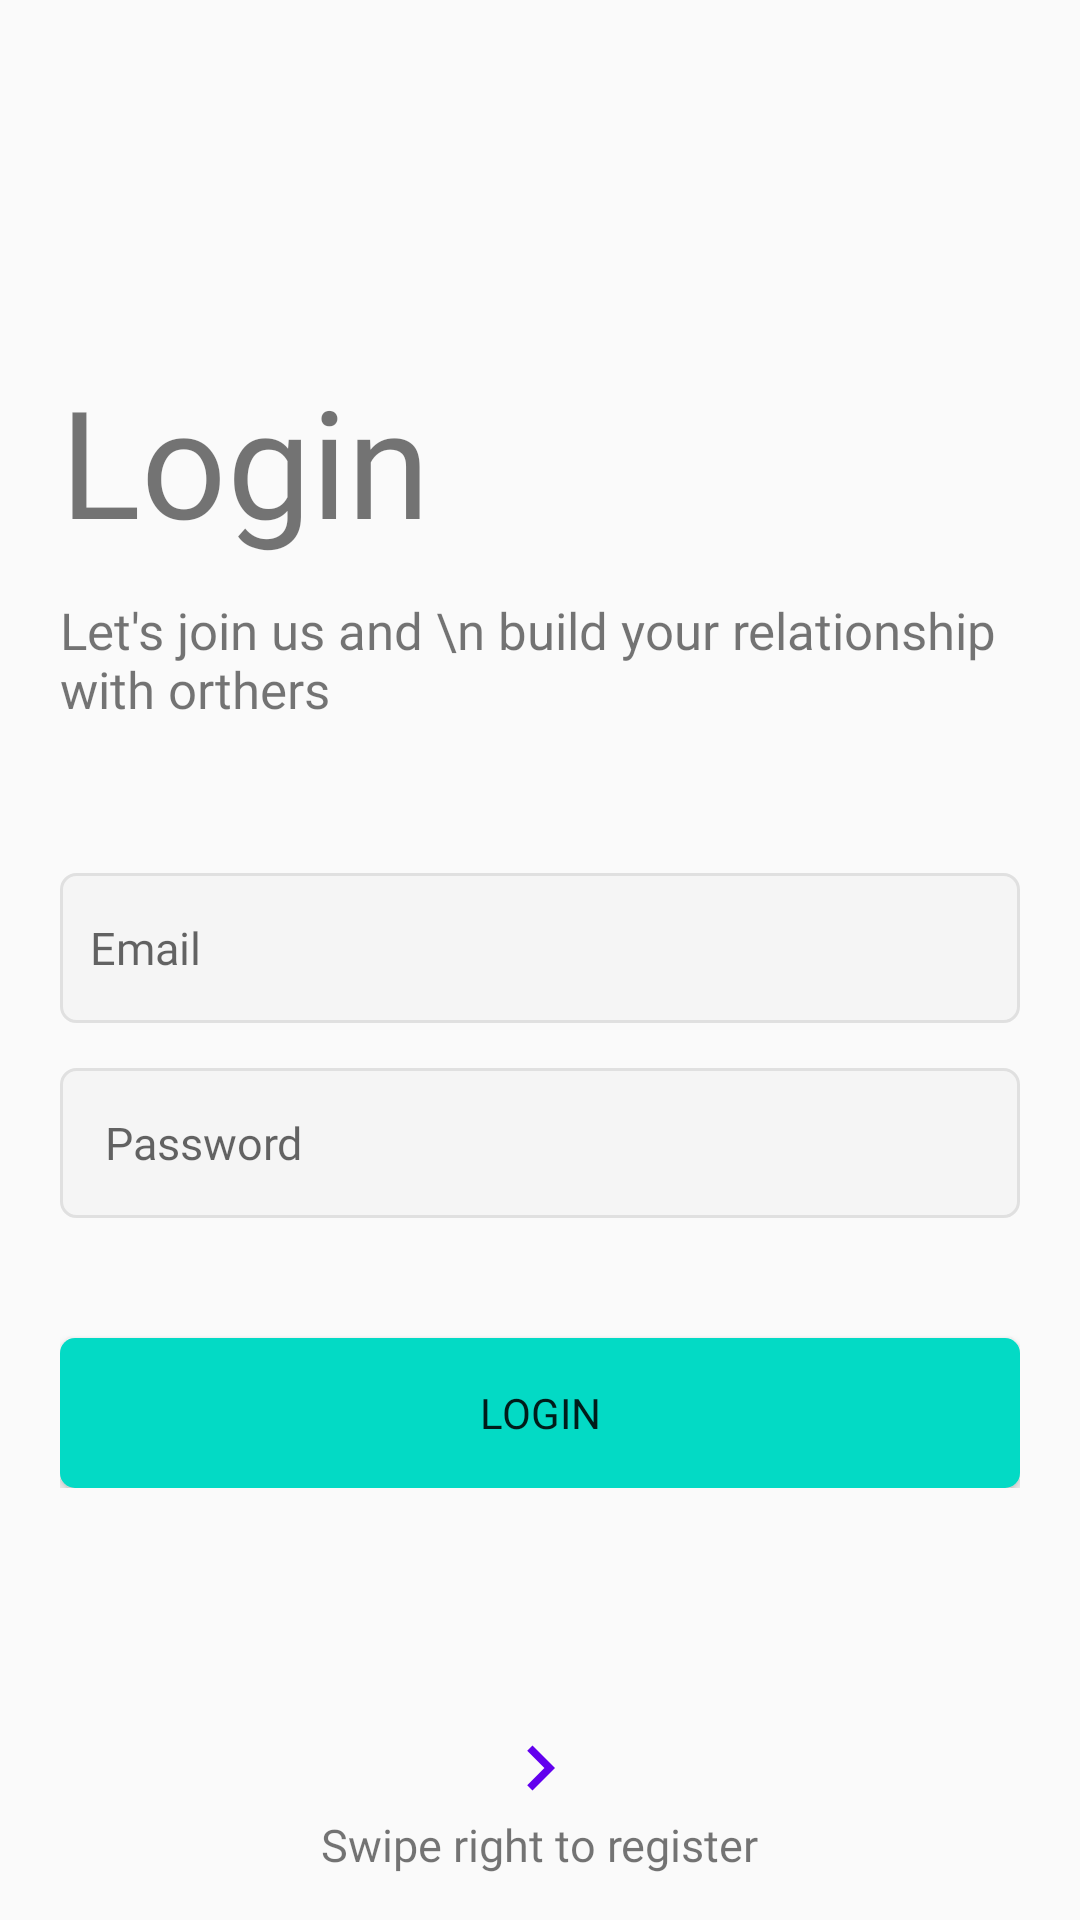

This screen was rendered from an Android layout file. Write that file and the resources it references.
<!-- AndroidManifest.xml: application theme Theme.AppCompat.DayNight.NoActionBar -->
<!-- res/layout/fragment_login.xml -->
<?xml version="1.0" encoding="utf-8"?>
<RelativeLayout
    android:id="@+id/login_fragment"
    xmlns:android="http://schemas.android.com/apk/res/android"
    xmlns:app="http://schemas.android.com/apk/res-auto"
    xmlns:tools="http://schemas.android.com/tools"
    android:layout_width="match_parent"
    android:layout_height="match_parent"
    tools:context=".view.LoginFragment">

    <LinearLayout
        android:id="@+id/login_text_layout"
        android:layout_width="wrap_content"
        android:layout_height="wrap_content"
        android:orientation="vertical"
        android:layout_alignParentTop="true"
        android:layout_marginStart="20dp"
        android:layout_marginTop="120dp"

        >

        <TextView
            android:id="@+id/loginText"
            android:layout_width="wrap_content"
            android:layout_height="wrap_content"
            android:text="Login"
            android:textSize="50sp"
            android:fontFamily="@font/inido_daisy"
            />

        <TextView
            android:layout_width="wrap_content"
            android:layout_height="wrap_content"
            android:text="Let's join us and \n build your relationship with orthers"
            android:fontFamily="@font/roboto_regular"
            app:layout_constraintTop_toBottomOf="@+id/loginText"
            android:layout_marginTop="12dp"
            android:layout_marginBottom="50dp"
            android:textSize="17sp"/>

    </LinearLayout>

    <LinearLayout
        android:layout_width="match_parent"
        android:layout_height="wrap_content"
        android:layout_below="@+id/login_text_layout"
        android:layout_centerInParent="true"
        android:orientation="vertical"
        android:paddingStart="20dp"
        android:paddingEnd="20dp">

        <EditText
            android:id="@+id/email_et"
            android:layout_width="match_parent"
            android:layout_height="50dp"
            android:layout_marginBottom="15dp"
            android:autofillHints="emailAddress"
            android:background="@drawable/custom_edit_text"
            android:fontFamily="@font/roboto_regular"
            android:hint="Email"
            android:inputType="textEmailAddress"
            android:padding="10dp"
            android:textSize="15sp"


            />

        <EditText
            android:id="@+id/password_et"
            android:layout_width="match_parent"
            android:layout_height="50dp"
            android:autofillHints="emailAddress"
            android:background="@drawable/custom_edit_text"
            android:fontFamily="@font/roboto_regular"
            android:hint="Password"
            android:inputType="textPassword"
            android:padding="15dp"
            android:textSize="15sp" />

        <TextView
            android:id="@+id/error_tv"
            android:layout_marginTop="10dp"
            android:layout_width="match_parent"
            android:layout_height="20dp"
            android:textSize="18dp"
            android:paddingStart="15dp"
            android:paddingEnd="15dp"
            android:textColor="#f54242"
            />

        <Button
            android:id="@+id/login_Btn"
            android:layout_width="match_parent"
            android:layout_height="50dp"
            android:layout_marginTop="10dp"
            android:background="@drawable/custom_btn"
            android:fontFamily="@font/roboto_regular"
            android:text="Login"
            android:textAlignment="center"
            app:backgroundTint="@null" />

    </LinearLayout>

    <ImageView
        android:id="@+id/rightArrow"
        android:layout_width="30dp"
        android:layout_height="30dp"
        android:src="@drawable/ic_arrow_right"
        android:layout_centerHorizontal="true"
        android:layout_above="@id/swapText"/>

    <TextView
        android:id="@+id/swapText"
        android:layout_width="wrap_content"
        android:layout_height="wrap_content"
        android:text="Swipe right to register"
        android:layout_centerHorizontal="true"
        android:layout_alignParentBottom="true"

        android:fontFamily="@font/roboto_regular"
        android:textSize="15sp"
        android:layout_marginBottom="15dp"/>



</RelativeLayout>
<!-- resources referenced by this layout -->
<resources>
  <!-- drawable custom_btn (drawable) -->
  <?xml version="1.0" encoding="utf-8"?>
  <shape xmlns:android="http://schemas.android.com/apk/res/android"
      android:padding="10dp"
      android:shape="rectangle" >
  
      <solid android:color="@color/teal_200" />
  
      <corners
          android:bottomLeftRadius="5dp"
          android:bottomRightRadius="5dp"
          android:topLeftRadius="5dp"
          android:topRightRadius="5dp" />
  
  </shape>
  <!-- drawable custom_edit_text (drawable) -->
  <?xml version="1.0" encoding="utf-8"?>
  <shape xmlns:android="http://schemas.android.com/apk/res/android"
      android:shape="rectangle"
      android:padding = "10dp"
      >
      <solid android:color="#f5f5f5"/>
      <corners android:radius="5dp"/>
      <stroke android:width="1dp"
          android:color="#e0e0e0"
          />
  
  
  
  </shape>
  <!-- drawable ic_arrow_right (drawable) -->
  <?xml version="1.0" encoding="utf-8"?>
  <vector
      android:height="24dp"
      android:tint="@color/colorPrimary"
      android:viewportHeight="24.0"
      android:viewportWidth="24.0"
      android:width="24dp"
      xmlns:android="http://schemas.android.com/apk/res/android">
      <path android:fillColor="#FF000000" android:pathData="M8.59,16.34l4.58,-4.59 -4.58,-4.59L10,5.75l6,6 -6,6z"/>
  </vector>
  <!-- not gathered from this repository: default colours our renderer supplied (Android Studio template values) -->
  <color name="teal_200">#FF03DAC5</color>
  <color name="colorPrimary">#FF6200EE</color>
</resources>
